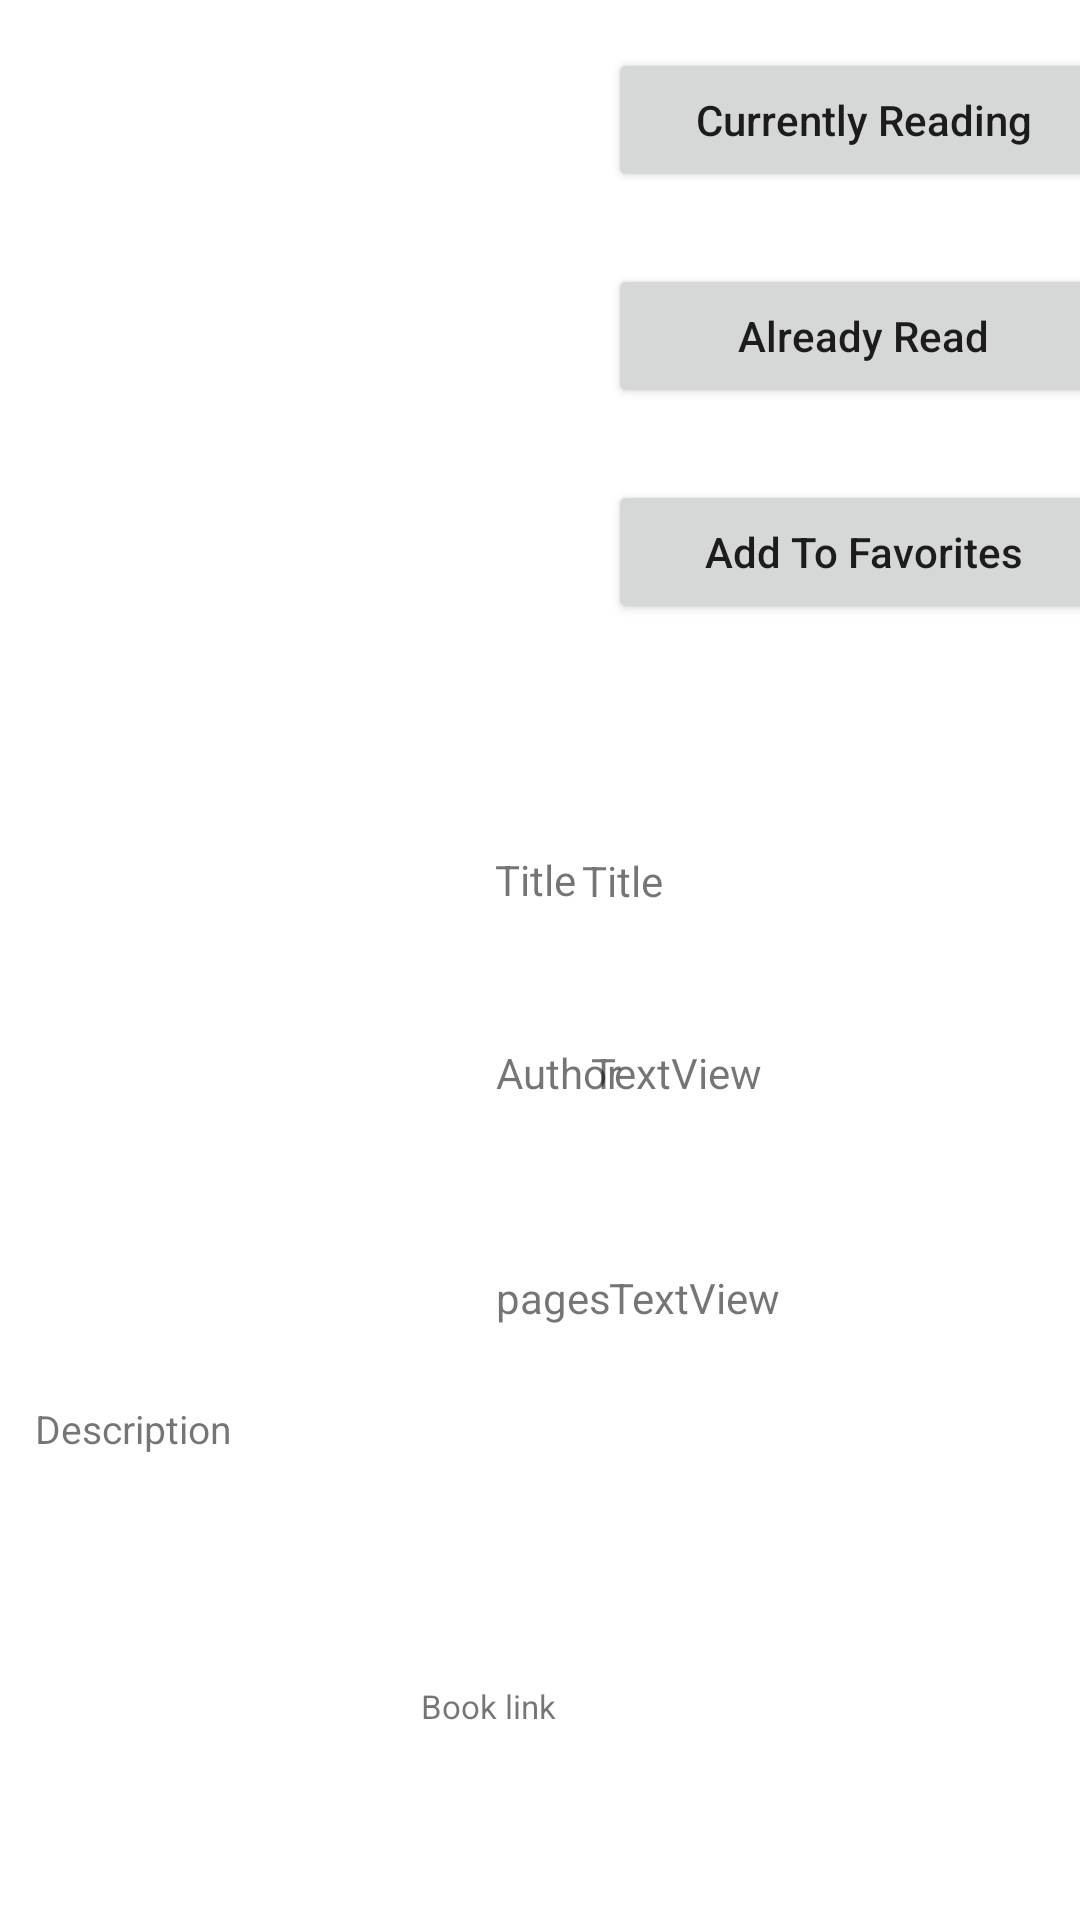

Layout XML and referenced resources for this Android screen:
<!-- AndroidManifest.xml: application theme Theme.Sample -->
<!-- res/layout/activity_book.xml -->
<?xml version="1.0" encoding="utf-8"?>
<RelativeLayout xmlns:android="http://schemas.android.com/apk/res/android"
    xmlns:app="http://schemas.android.com/apk/res-auto"
    xmlns:tools="http://schemas.android.com/tools"
    android:layout_width="match_parent"
    android:layout_height="match_parent"
    tools:context=".BookActivity">


    <androidx.constraintlayout.widget.ConstraintLayout
        android:layout_width="846dp"
        android:layout_height="1481dp">

        <ImageView
            android:id="@+id/imageView"
            android:layout_width="200dp"
            android:layout_height="200dp"
            android:layout_marginTop="50dp"
            app:layout_constraintEnd_toStartOf="@+id/guideline4"
            app:layout_constraintStart_toStartOf="parent"
            app:layout_constraintTop_toTopOf="parent"
            tools:srcCompat="@tools:sample/avatars" />

        <Button
            android:id="@+id/btnAddtoCurrentlyReading"
            android:layout_width="170dp"
            android:layout_height="wrap_content"
            android:layout_marginTop="16dp"
            android:text="Currently Reading"
            android:textAllCaps="false"
            app:layout_constraintEnd_toEndOf="parent"
            app:layout_constraintStart_toStartOf="@+id/guideline4"
            app:layout_constraintTop_toTopOf="parent" />

        <Button
            android:id="@+id/btnAddToAlreadyRead"
            android:layout_width="170dp"
            android:layout_height="wrap_content"
            android:layout_marginTop="24dp"
            android:text="Already Read"
            android:textAllCaps="false"
            app:layout_constraintEnd_toEndOf="parent"
            app:layout_constraintStart_toStartOf="@+id/guideline4"
            app:layout_constraintTop_toBottomOf="@+id/btnAddtoCurrentlyReading" />

        <Button
            android:id="@+id/btnAddToFavorites"
            android:layout_width="170dp"
            android:layout_height="wrap_content"
            android:layout_marginTop="24dp"
            android:text="Add To Favorites"
            android:textAllCaps="false"
            app:layout_constraintEnd_toEndOf="parent"
            app:layout_constraintStart_toStartOf="@+id/guideline4"
            app:layout_constraintTop_toBottomOf="@+id/btnAddToAlreadyRead" />

        <TextView
            android:id="@+id/textBookNam"
            android:layout_width="wrap_content"
            android:layout_height="wrap_content"
            android:layout_marginStart="24dp"
            android:text="Title"

            app:layout_constraintBottom_toTopOf="@+id/textAuthor"
            app:layout_constraintEnd_toStartOf="@+id/guideline4"

            app:layout_constraintHorizontal_bias="0.51"
            app:layout_constraintStart_toStartOf="@+id/guideline10"
            app:layout_constraintTop_toTopOf="@+id/guideline5"
            app:layout_constraintVertical_bias="0.303" />

        <TextView
            android:id="@+id/txtPage"
            android:layout_width="wrap_content"
            android:layout_height="wrap_content"
            android:layout_marginStart="40dp"
            android:layout_marginTop="24dp"
            android:text="pages"
            app:layout_constraintEnd_toStartOf="@+id/guideline4"
            app:layout_constraintHorizontal_bias="0.421"
            app:layout_constraintStart_toStartOf="@+id/guideline10"
            app:layout_constraintTop_toBottomOf="@+id/textAuthor" />

        <TextView
            android:id="@+id/text5"
            android:layout_width="286dp"
            android:layout_height="101dp"
            android:layout_marginTop="32dp"
            android:text="Description"


            android:textSize="13sp"
            app:layout_constraintBottom_toTopOf="@+id/bookLink"
            app:layout_constraintEnd_toEndOf="parent"
            app:layout_constraintHorizontal_bias="0.365"
            app:layout_constraintStart_toStartOf="@+id/guideline8"
            app:layout_constraintTop_toBottomOf="@+id/txtPages" />

        <TextView
            android:id="@+id/textAutho"
            android:layout_width="wrap_content"
            android:layout_height="wrap_content"
            android:layout_marginStart="24dp"
            android:layout_marginTop="348dp"
            android:text="Author"
            app:layout_constraintEnd_toStartOf="@+id/guideline4"
            app:layout_constraintHorizontal_bias="0.75"
            app:layout_constraintStart_toStartOf="@+id/guideline10"
            app:layout_constraintTop_toTopOf="parent" />

        <androidx.constraintlayout.widget.Guideline
            android:id="@+id/guideline4"
            android:layout_width="wrap_content"
            android:layout_height="wrap_content"
            android:orientation="vertical"
            app:layout_constraintGuide_begin="215dp" />

        <androidx.constraintlayout.widget.Guideline
            android:id="@+id/guideline5"
            android:layout_width="wrap_content"
            android:layout_height="wrap_content"
            android:orientation="horizontal"
            app:layout_constraintGuide_begin="264dp" />

        <androidx.constraintlayout.widget.Guideline
            android:id="@+id/guideline8"
            android:layout_width="wrap_content"
            android:layout_height="wrap_content"
            android:orientation="vertical"
            app:layout_constraintGuide_end="384dp" />

        <androidx.constraintlayout.widget.Guideline
            android:id="@+id/guideline9"
            android:layout_width="wrap_content"
            android:layout_height="wrap_content"
            android:orientation="vertical"
            app:layout_constraintGuide_begin="-4dp" />

        <androidx.constraintlayout.widget.Guideline
            android:id="@+id/guideline10"
            android:layout_width="wrap_content"
            android:layout_height="wrap_content"
            android:orientation="vertical"
            app:layout_constraintGuide_begin="117dp" />

        <TextView

            android:id="@+id/bookLink"
            android:layout_width="wrap_content"
            android:layout_height="wrap_content"
            android:layout_marginTop="14dp"
            android:text="Book link"
            android:textSize="11sp"

            app:layout_constraintBottom_toBottomOf="parent"
            app:layout_constraintEnd_toEndOf="parent"
            app:layout_constraintHorizontal_bias="0.446"


            app:layout_constraintStart_toStartOf="parent"
            app:layout_constraintTop_toBottomOf="@+id/txtPages"
            app:layout_constraintVertical_bias="0.623" />

        <TextView
            android:id="@+id/textBookName"
            android:layout_width="126dp"
            android:layout_height="52dp"
            android:layout_marginTop="20dp"
            android:layout_marginEnd="40dp"
            android:text="Title"
            app:layout_constraintEnd_toEndOf="parent"
            app:layout_constraintTop_toTopOf="@+id/guideline5" />

        <TextView
            android:id="@+id/textAuthor"
            android:layout_width="75dp"
            android:layout_height="51dp"
            android:layout_marginTop="12dp"
            android:layout_marginEnd="88dp"
            android:text="TextView"
            app:layout_constraintEnd_toEndOf="parent"
            app:layout_constraintTop_toBottomOf="@+id/textBookName" />

        <TextView
            android:id="@+id/txtPages"
            android:layout_width="wrap_content"
            android:layout_height="wrap_content"
            android:layout_marginTop="24dp"
            android:layout_marginEnd="100dp"
            android:text="TextView"
            app:layout_constraintEnd_toEndOf="parent"
            app:layout_constraintTop_toBottomOf="@+id/textAuthor" />


    </androidx.constraintlayout.widget.ConstraintLayout>


</RelativeLayout>
<!-- resources referenced by this layout -->
<resources>
  <style name="Theme.Sample" parent="Theme.MaterialComponents.Light">
          
          <item name="colorPrimary">@color/purple_500</item>
          <item name="colorPrimaryVariant">@color/purple_700</item>
          <item name="colorOnPrimary">@color/white</item>
          
          <item name="colorSecondary">@color/teal_200</item>
          <item name="colorSecondaryVariant">@color/teal_700</item>
          <item name="colorOnSecondary">@color/black</item>
          
          <item name="android:statusBarColor" tools:targetApi="l">?attr/colorPrimaryVariant</item>
          
      </style>
  <color name="purple_500">#FF6200EE</color>
  <color name="purple_700">#FF3700B3</color>
  <color name="white">#FFFFFFFF</color>
  <color name="teal_200">#00FFD9</color>
  <color name="teal_700">#FF018786</color>
  <color name="black">#FF000000</color>
</resources>
